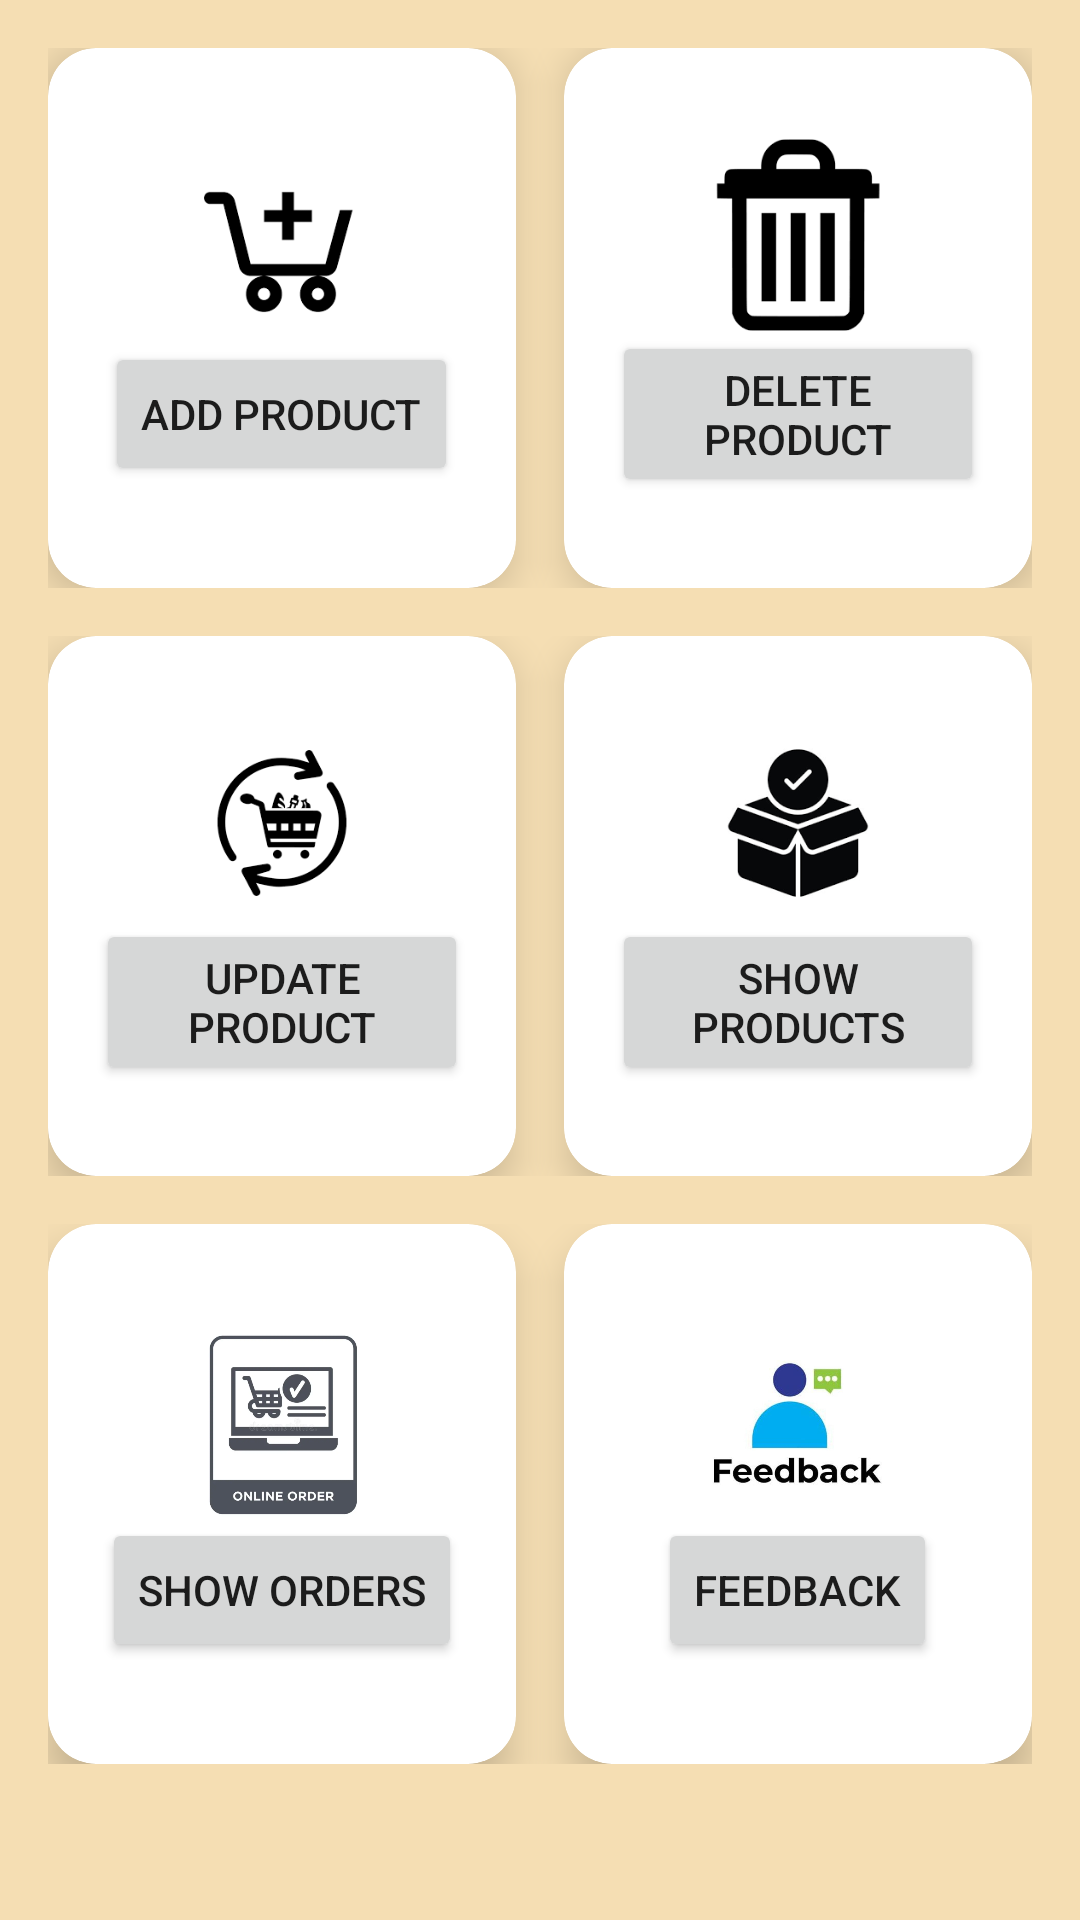

Android layout source for this screen:
<!-- AndroidManifest.xml: application theme Theme.FarmingApp -->
<!-- res/layout/activity_admin_dashboard.xml -->
<?xml version="1.0" encoding="utf-8"?>
<ScrollView xmlns:android="http://schemas.android.com/apk/res/android"
    xmlns:card_view="http://schemas.android.com/apk/res-auto"
    android:layout_width="match_parent"
    android:layout_height="match_parent"
    android:background="#F5DEB3"
    android:padding="16dp">

    <LinearLayout
        android:layout_width="match_parent"
        android:layout_height="wrap_content"
        android:orientation="vertical"
        android:gravity="center">

        
        <LinearLayout
            android:layout_width="match_parent"
            android:layout_height="wrap_content"
            android:orientation="horizontal"
            android:gravity="center"
            android:layout_marginBottom="16dp">

            
            <androidx.cardview.widget.CardView
                android:layout_width="0dp"
                android:layout_height="180dp"
                android:layout_weight="1"
                card_view:cardCornerRadius="16dp"
                card_view:cardElevation="8dp"
                android:layout_marginEnd="8dp">

                <LinearLayout
                    android:layout_width="match_parent"
                    android:layout_height="match_parent"
                    android:orientation="vertical"
                    android:gravity="center"
                    android:padding="16dp">

                    <ImageView
                        android:layout_width="64dp"
                        android:layout_height="64dp"
                        android:src="@drawable/add"
                        android:contentDescription="Add Product" />

                    <Button
                        android:id="@+id/btnAddProduct"
                        android:layout_width="wrap_content"
                        android:layout_height="wrap_content"
                        android:text="Add Product"
                        android:textAllCaps="true" />
                </LinearLayout>
            </androidx.cardview.widget.CardView>

            
            <androidx.cardview.widget.CardView
                android:layout_width="0dp"
                android:layout_height="180dp"
                android:layout_weight="1"
                card_view:cardCornerRadius="16dp"
                card_view:cardElevation="8dp"
                android:layout_marginStart="8dp">

                <LinearLayout
                    android:layout_width="match_parent"
                    android:layout_height="match_parent"
                    android:orientation="vertical"
                    android:gravity="center"
                    android:padding="16dp">

                    <ImageView
                        android:layout_width="64dp"
                        android:layout_height="64dp"
                        android:src="@drawable/del"
                        android:contentDescription="Delete Product" />

                    <Button
                        android:id="@+id/btnDeleteProduct"
                        android:layout_width="wrap_content"
                        android:layout_height="wrap_content"
                        android:text="Delete Product"
                        android:textAllCaps="true" />
                </LinearLayout>
            </androidx.cardview.widget.CardView>
        </LinearLayout>

        
        <LinearLayout
            android:layout_width="match_parent"
            android:layout_height="wrap_content"
            android:orientation="horizontal"
            android:gravity="center"
            android:layout_marginBottom="16dp">

            
            <androidx.cardview.widget.CardView
                android:layout_width="0dp"
                android:layout_height="180dp"
                android:layout_weight="1"
                card_view:cardCornerRadius="16dp"
                card_view:cardElevation="8dp"


                android:layout_marginEnd="8dp">

                <LinearLayout
                    android:layout_width="match_parent"
                    android:layout_height="match_parent"
                    android:orientation="vertical"
                    android:gravity="center"
                    android:padding="16dp">

                    <ImageView
                        android:layout_width="64dp"
                        android:layout_height="64dp"
                        android:src="@drawable/update"
                        android:contentDescription="Update Product" />

                    <Button
                        android:id="@+id/btnUpdateProduct"
                        android:layout_width="wrap_content"
                        android:layout_height="wrap_content"
                        android:text="Update Product"
                        android:textAllCaps="true" />
                </LinearLayout>
            </androidx.cardview.widget.CardView>

            
            <androidx.cardview.widget.CardView
                android:layout_width="0dp"
                android:layout_height="180dp"
                android:layout_weight="1"
                card_view:cardCornerRadius="16dp"
                card_view:cardElevation="8dp"
                android:layout_marginStart="8dp">

                <LinearLayout
                    android:layout_width="match_parent"
                    android:layout_height="match_parent"
                    android:orientation="vertical"
                    android:gravity="center"
                    android:padding="16dp">

                    <ImageView
                        android:layout_width="64dp"
                        android:layout_height="64dp"
                        android:src="@drawable/show"
                        android:contentDescription="Show Products" />

                    <Button
                        android:id="@+id/btnShowProducts"
                        android:layout_width="wrap_content"
                        android:layout_height="wrap_content"
                        android:text="Show Products"
                        android:textAllCaps="true" />
                </LinearLayout>
            </androidx.cardview.widget.CardView>
        </LinearLayout>

        
        <LinearLayout
            android:layout_width="match_parent"
            android:layout_height="wrap_content"
            android:orientation="horizontal"
            android:gravity="center">

            
            <androidx.cardview.widget.CardView
                android:layout_width="0dp"
                android:layout_height="180dp"
                android:layout_weight="1"
                card_view:cardCornerRadius="16dp"
                card_view:cardElevation="8dp"
                android:layout_marginEnd="8dp">

                <LinearLayout
                    android:layout_width="match_parent"
                    android:layout_height="match_parent"
                    android:orientation="vertical"
                    android:gravity="center"
                    android:padding="16dp">

                    <ImageView
                        android:layout_width="64dp"
                        android:layout_height="64dp"
                        android:src="@drawable/showorder"
                        android:contentDescription="Show Orders" />

                    <Button
                        android:id="@+id/btnShowOrders"
                        android:layout_width="wrap_content"
                        android:layout_height="wrap_content"
                        android:text="Show Orders"
                        android:textAllCaps="true" />
                </LinearLayout>
            </androidx.cardview.widget.CardView>

            
            <androidx.cardview.widget.CardView
                android:layout_width="0dp"
                android:layout_height="180dp"
                android:layout_weight="1"
                card_view:cardCornerRadius="16dp"
                card_view:cardElevation="8dp"
                android:layout_marginStart="8dp">


                <LinearLayout
                    android:layout_width="match_parent"
                    android:layout_height="match_parent"
                    android:orientation="vertical"
                    android:gravity="center"
                    android:padding="16dp">

                    <ImageView
                        android:layout_width="64dp"
                        android:layout_height="64dp"
                        android:src="@drawable/feedback"
                        android:contentDescription="Feedback" />

                    <Button
                        android:id="@+id/btnFeedback"
                        android:layout_width="wrap_content"
                        android:layout_height="wrap_content"
                        android:text="Feedback"

                        android:textAllCaps="true" />
                </LinearLayout>
            </androidx.cardview.widget.CardView>
        </LinearLayout>
    </LinearLayout>
</ScrollView>
<!-- resources referenced by this layout -->
<resources>
  <!-- drawable add: png bitmap (drawable, 3406 bytes) -->
  <!-- drawable del: png bitmap (drawable, 2811 bytes) -->
  <!-- drawable feedback: jpg bitmap (drawable, 19117 bytes) -->
  <!-- drawable show: png bitmap (drawable, 8150 bytes) -->
  <!-- drawable showorder: png bitmap (drawable, 62309 bytes) -->
  <!-- drawable update: png bitmap (drawable, 5364 bytes) -->
  <style name="Theme.FarmingApp" parent="Theme.MaterialComponents.DayNight.DarkActionBar">
          
          <item name="colorPrimary">@color/purple_500</item>
          <item name="colorPrimaryVariant">@color/purple_700</item>
          <item name="colorOnPrimary">@color/white</item>
          
          <item name="colorSecondary">@color/teal_200</item>
          <item name="colorSecondaryVariant">@color/teal_700</item>
          <item name="colorOnSecondary">@color/black</item>
          
          <item name="android:statusBarColor">?attr/colorPrimaryVariant</item>
          
      </style>
  <!-- not gathered from this repository: default colours our renderer supplied (Android Studio template values) -->
  <color name="purple_500">#FF6200EE</color>
  <color name="purple_700">#FF3700B3</color>
  <color name="teal_200">#FF03DAC5</color>
  <color name="teal_700">#FF018786</color>
  <color name="black">#FF000000</color>
  <color name="white">#FFFFFFFF</color>
</resources>
